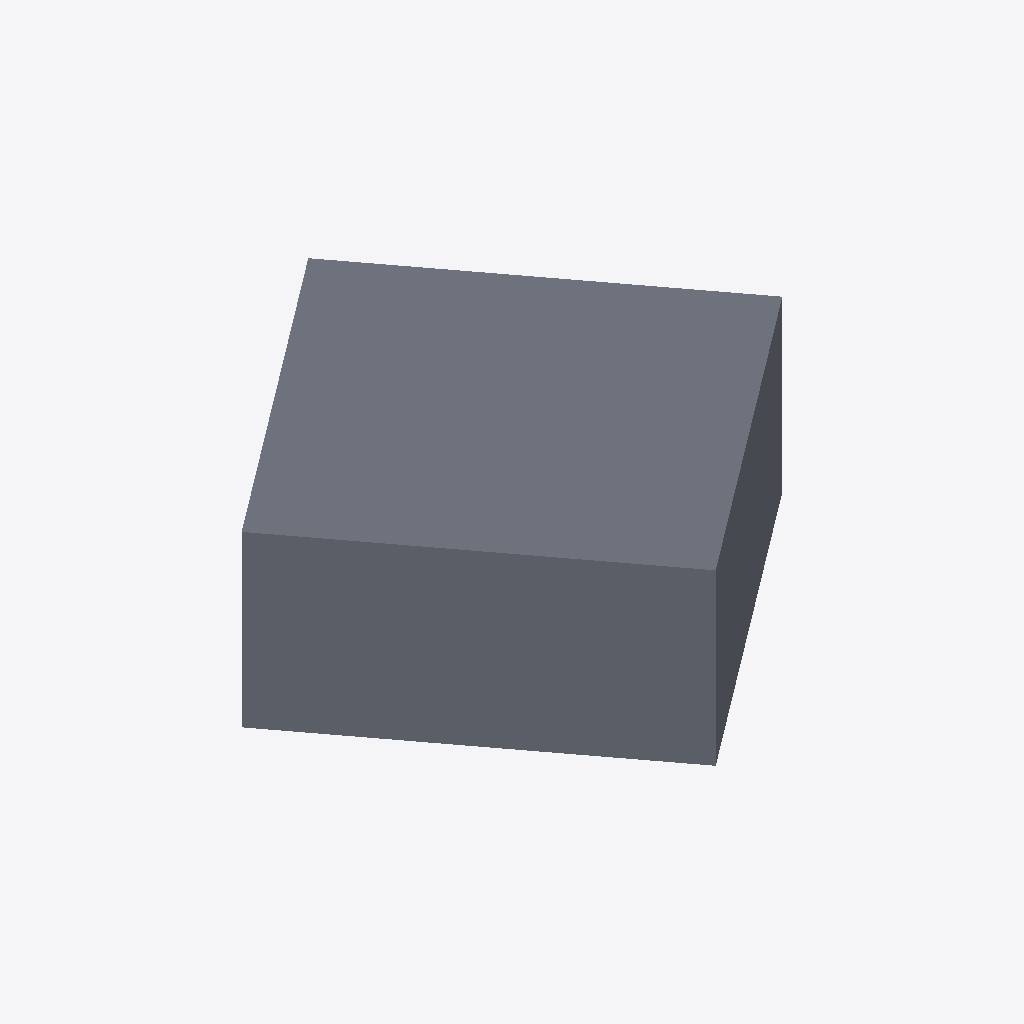
Isometric view of an IFC building model (IFC-SPF (STEP), schema IFC2X3, length unit metre), seen from the south-west, elements coloured by IFC class: 1 slab (grey).
Extent 840.3 m × 840.3 m × 300.0 m (x, y, z). Storeys (1): Default Building Storey at 0.00 m. Elements (1): 1 IfcSlab.

HEADER;
FILE_DESCRIPTION(('ViewDefinition [CoordinationView]'),'2;1');
FILE_NAME('/Users/macbook/Desktop/BIM/data/rac_basic/IfcSlab13.ifc','2019-01-18T20:20:56-0500',('Unknown Author','info@ifctoolsproject.com'),('Unknown Organization'),'IFC Tools Project - IFC2x3 Java Toolbox','IFC2x3 Java Toolbox 2.0','Unknown Authorizer');
FILE_SCHEMA(('IFC2X3'));
ENDSEC;
DATA;
#47=IFCPROJECT('3GOiY0oMn3gAZ64pBmpn9z',#39,'Default Project','Description of Default Project',$,$,$,(#42),#46);
#49=IFCBUILDING('0bfrd_hDHFIvx$ogsiffwt',#39,'Default Building','Description',$,#48,$,$,.ELEMENT.,$,$,$);
#50=IFCBUILDINGSTOREY('20yg5HrcDE6xyqOmNF_D2L',#39,'Default Building Storey','Description',$,#48,$,$,.ELEMENT.,$);
#1=IFCSLAB('1bOeIks4fCNAuMrZZw4it3',#2,'M_Pile Cap-600 Pile:600 x 600 x 900mm:512445',$,'M_Pile Cap-600 Pile:600 x 600 x 900mm',#3,#4,'512445',.FLOOR.);
ENDSEC;
